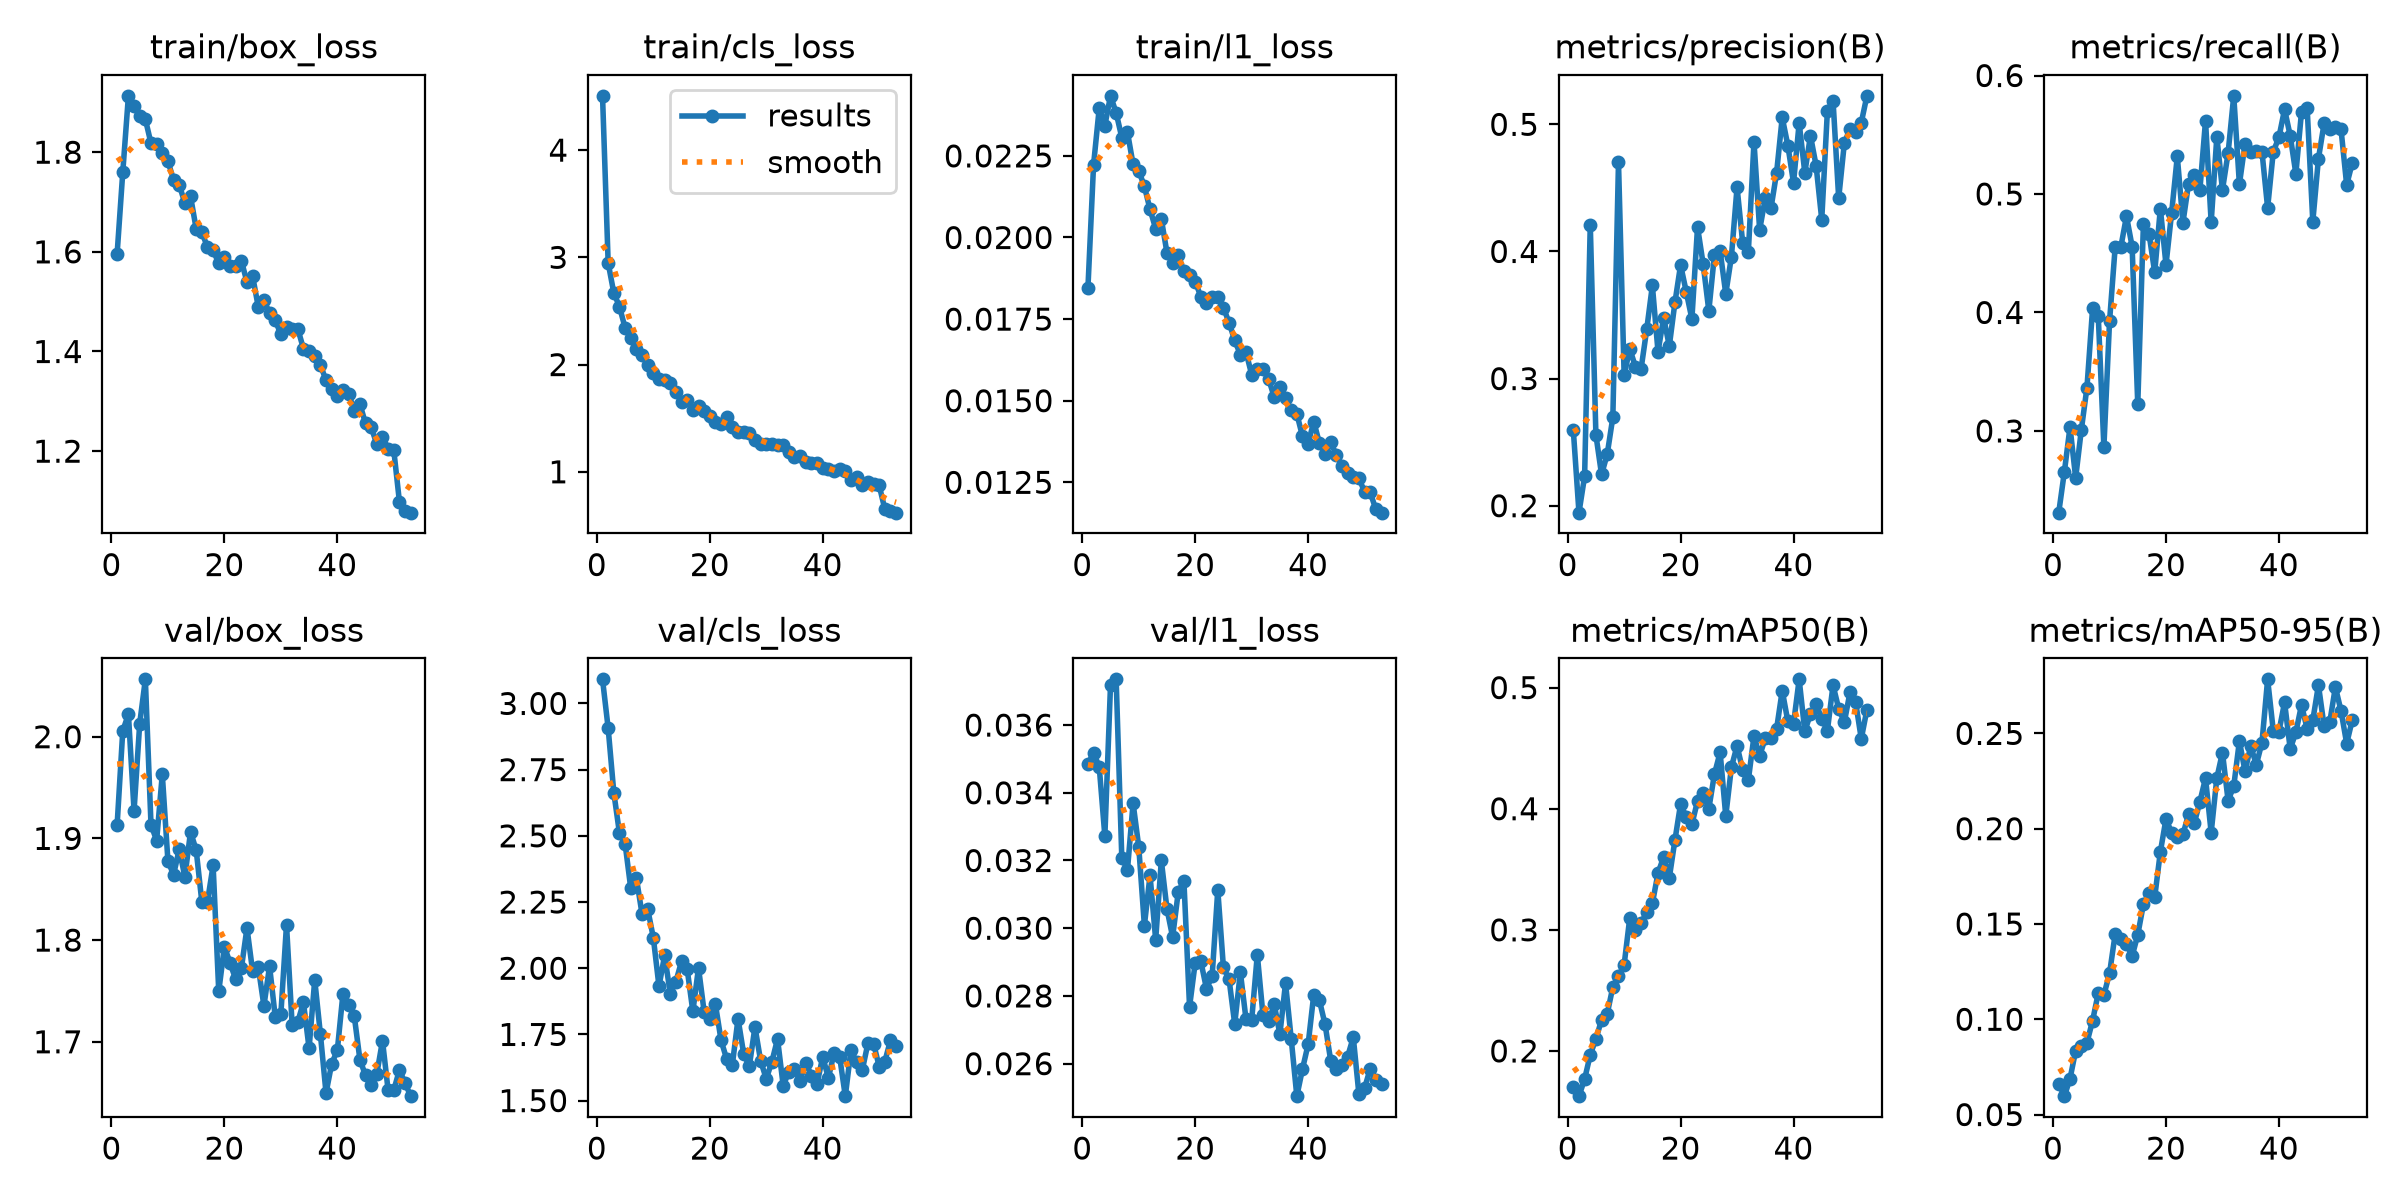

The table this chart was drawn from, first rows:
epoch, time, train/box_loss, train/cls_loss, train/l1_loss, metrics/precision(B), metrics/recall(B), metrics/mAP50(B), metrics/mAP50-95(B), val/box_loss, val/cls_loss, val/l1_loss, lr/pg0, lr/pg1, lr/pg2
1, 286.3, 1.596, 4.506, 0.01845, 0.2593, 0.231, 0.1706, 0.06628, 1.913, 3.091, 0.03485, 0.00037, 0.00037, 0.00037
2, 572.7, 1.76, 2.947, 0.02223, 0.1945, 0.2654, 0.1627, 0.05964, 2.006, 2.906, 0.03518, 0.0007281, 0.0007281, 0.0007281
3, 872.5, 1.913, 2.668, 0.02396, 0.2231, 0.3033, 0.1768, 0.0688, 2.022, 2.663, 0.03477, 0.001074, 0.001074, 0.001074
4, 1162, 1.893, 2.54, 0.02343, 0.4212, 0.2604, 0.1968, 0.08353, 1.927, 2.51, 0.03272, 0.001056, 0.001056, 0.001056
5, 1448, 1.873, 2.342, 0.02434, 0.2557, 0.3008, 0.21, 0.08584, 2.013, 2.47, 0.03718, 0.001038, 0.001038, 0.001038
6, 1738, 1.866, 2.245, 0.02382, 0.2246, 0.3366, 0.2255, 0.08776, 2.056, 2.302, 0.03735, 0.001019, 0.001019, 0.001019
7, 2032, 1.818, 2.148, 0.02306, 0.2404, 0.4034, 0.2305, 0.09925, 1.913, 2.34, 0.03208, 0.001001, 0.001001, 0.001001
8, 2325, 1.817, 2.087, 0.02323, 0.2696, 0.3973, 0.2529, 0.1137, 1.898, 2.205, 0.03172, 0.0009827, 0.0009827, 0.0009827
9, 2617, 1.798, 1.999, 0.02224, 0.4702, 0.2865, 0.2615, 0.1128, 1.963, 2.224, 0.03369, 0.0009643, 0.0009643, 0.0009643
10, 2904, 1.782, 1.922, 0.02204, 0.3027, 0.3925, 0.2712, 0.1241, 1.878, 2.115, 0.03241, 0.000946, 0.000946, 0.000946
11, 3189, 1.744, 1.869, 0.02157, 0.3234, 0.4553, 0.3099, 0.1447, 1.864, 1.932, 0.03008, 0.0009277, 0.0009277, 0.0009277
12, 3483, 1.735, 1.854, 0.02086, 0.3093, 0.4552, 0.2997, 0.1419, 1.889, 2.048, 0.03156, 0.0009094, 0.0009094, 0.0009094
13, 3779, 1.698, 1.829, 0.02027, 0.3077, 0.4813, 0.3056, 0.1396, 1.862, 1.904, 0.02966, 0.000891, 0.000891, 0.000891
14, 4060, 1.712, 1.748, 0.02057, 0.3387, 0.4556, 0.3145, 0.1331, 1.906, 1.95, 0.032, 0.0008727, 0.0008727, 0.0008727
15, 4338, 1.646, 1.652, 0.01953, 0.3732, 0.3223, 0.3219, 0.1443, 1.889, 2.027, 0.03057, 0.0008544, 0.0008544, 0.0008544
16, 4617, 1.64, 1.672, 0.01922, 0.3211, 0.4749, 0.3469, 0.1603, 1.838, 1.996, 0.02974, 0.000836, 0.000836, 0.000836
17, 4897, 1.609, 1.578, 0.01946, 0.3478, 0.4662, 0.3602, 0.1661, 1.838, 1.837, 0.03107, 0.0008177, 0.0008177, 0.0008177
18, 5176, 1.603, 1.616, 0.01896, 0.3256, 0.4338, 0.3429, 0.164, 1.873, 2.002, 0.0314, 0.0007994, 0.0007994, 0.0007994
19, 5454, 1.577, 1.565, 0.01886, 0.36, 0.4877, 0.3741, 0.1878, 1.75, 1.835, 0.02768, 0.000781, 0.000781, 0.000781
20, 5731, 1.59, 1.517, 0.01865, 0.3894, 0.4402, 0.404, 0.2051, 1.794, 1.806, 0.02898, 0.0007627, 0.0007627, 0.0007627
21, 6010, 1.572, 1.46, 0.01819, 0.3683, 0.4842, 0.3932, 0.1978, 1.778, 1.863, 0.02902, 0.0007444, 0.0007444, 0.0007444
22, 6287, 1.571, 1.45, 0.018, 0.3469, 0.5317, 0.3872, 0.1955, 1.761, 1.727, 0.02821, 0.000726, 0.000726, 0.000726
23, 6564, 1.582, 1.508, 0.01818, 0.4192, 0.4758, 0.4064, 0.197, 1.772, 1.656, 0.02859, 0.0007077, 0.0007077, 0.0007077
24, 6842, 1.539, 1.419, 0.01818, 0.39, 0.5088, 0.4127, 0.2076, 1.812, 1.636, 0.03113, 0.0006894, 0.0006894, 0.0006894
25, 7120, 1.551, 1.375, 0.01785, 0.3532, 0.5157, 0.4, 0.2028, 1.769, 1.809, 0.02884, 0.000671, 0.000671, 0.000671
26, 7398, 1.489, 1.37, 0.01739, 0.3976, 0.5033, 0.4287, 0.2142, 1.774, 1.677, 0.02849, 0.0006527, 0.0006527, 0.0006527
27, 7677, 1.503, 1.358, 0.01685, 0.4004, 0.5618, 0.4465, 0.2265, 1.735, 1.63, 0.02717, 0.0006344, 0.0006344, 0.0006344
28, 7954, 1.477, 1.295, 0.01641, 0.3666, 0.476, 0.394, 0.1979, 1.774, 1.778, 0.0287, 0.000616, 0.000616, 0.000616
29, 8233, 1.463, 1.257, 0.01649, 0.3959, 0.5482, 0.4343, 0.2265, 1.725, 1.651, 0.02731, 0.0005977, 0.0005977, 0.0005977
30, 8517, 1.434, 1.263, 0.0158, 0.4505, 0.5035, 0.4519, 0.24, 1.727, 1.582, 0.02728, 0.0005794, 0.0005794, 0.0005794
31, 265.9, 1.45, 1.263, 0.01596, 0.4066, 0.5346, 0.4318, 0.2147, 1.815, 1.647, 0.02922, 0.0005611, 0.0005611, 0.0005611
32, 531.7, 1.444, 1.248, 0.01597, 0.3997, 0.5828, 0.4237, 0.2223, 1.717, 1.733, 0.02744, 0.0005427, 0.0005427, 0.0005427
33, 801, 1.445, 1.248, 0.01567, 0.4863, 0.5082, 0.46, 0.246, 1.72, 1.556, 0.02725, 0.0005244, 0.0005244, 0.0005244
34, 1072, 1.406, 1.182, 0.01511, 0.417, 0.5426, 0.4436, 0.2301, 1.739, 1.609, 0.02775, 0.0005061, 0.0005061, 0.0005061
35, 1342, 1.402, 1.135, 0.01541, 0.4418, 0.535, 0.4583, 0.2434, 1.694, 1.619, 0.02687, 0.0004877, 0.0004877, 0.0004877
36, 1629, 1.391, 1.143, 0.01509, 0.4338, 0.5359, 0.4582, 0.2336, 1.761, 1.575, 0.02838, 0.0004694, 0.0004694, 0.0004694
37, 1897, 1.373, 1.096, 0.01471, 0.4618, 0.5356, 0.4658, 0.2452, 1.708, 1.644, 0.02674, 0.0004511, 0.0004511, 0.0004511
38, 2164, 1.342, 1.085, 0.0146, 0.5054, 0.4883, 0.4975, 0.2784, 1.649, 1.594, 0.02504, 0.0004327, 0.0004327, 0.0004327
39, 2430, 1.326, 1.078, 0.01391, 0.4832, 0.5356, 0.472, 0.2514, 1.678, 1.563, 0.02584, 0.0004144, 0.0004144, 0.0004144
40, 2703, 1.311, 1.033, 0.01368, 0.4539, 0.5478, 0.4701, 0.2508, 1.692, 1.666, 0.02657, 0.0003961, 0.0003961, 0.0003961
41, 2969, 1.323, 1.022, 0.01436, 0.5012, 0.5715, 0.5068, 0.2663, 1.747, 1.585, 0.02804, 0.0003777, 0.0003777, 0.0003777
42, 3236, 1.315, 1.011, 0.0137, 0.4619, 0.5492, 0.4638, 0.2418, 1.736, 1.678, 0.02787, 0.0003594, 0.0003594, 0.0003594
43, 3501, 1.282, 1.027, 0.01336, 0.4911, 0.517, 0.4784, 0.2506, 1.725, 1.665, 0.02716, 0.0003411, 0.0003411, 0.0003411
44, 3767, 1.294, 1.006, 0.01372, 0.4675, 0.5693, 0.4866, 0.2649, 1.683, 1.517, 0.02609, 0.0003227, 0.0003227, 0.0003227
45, 4032, 1.256, 0.926, 0.01334, 0.425, 0.5727, 0.4742, 0.2524, 1.667, 1.691, 0.02584, 0.0003044, 0.0003044, 0.0003044
46, 4297, 1.248, 0.9516, 0.01301, 0.5107, 0.4766, 0.4645, 0.2569, 1.658, 1.645, 0.02597, 0.0002861, 0.0002861, 0.0002861
47, 4563, 1.214, 0.8806, 0.01279, 0.5187, 0.5299, 0.502, 0.2753, 1.669, 1.614, 0.02621, 0.0002678, 0.0002678, 0.0002678
48, 4831, 1.229, 0.9093, 0.01267, 0.4419, 0.5595, 0.4826, 0.2539, 1.701, 1.716, 0.02678, 0.0002494, 0.0002494, 0.0002494
49, 5099, 1.205, 0.8818, 0.01262, 0.4851, 0.5547, 0.4714, 0.2558, 1.652, 1.716, 0.02509, 0.0002311, 0.0002311, 0.0002311
50, 5365, 1.202, 0.8733, 0.01221, 0.4964, 0.5563, 0.4961, 0.2743, 1.652, 1.629, 0.02528, 0.0002128, 0.0002128, 0.0002128
51, 5631, 1.098, 0.6521, 0.01219, 0.4937, 0.5546, 0.488, 0.2618, 1.672, 1.648, 0.02585, 0.0001944, 0.0001944, 0.0001944
52, 5896, 1.079, 0.6369, 0.01167, 0.5013, 0.5076, 0.4577, 0.2447, 1.659, 1.728, 0.02553, 0.0001761, 0.0001761, 0.0001761
53, 6162, 1.077, 0.6187, 0.01157, 0.5224, 0.5264, 0.4818, 0.2571, 1.647, 1.706, 0.0254, 0.0001578, 0.0001578, 0.0001578
